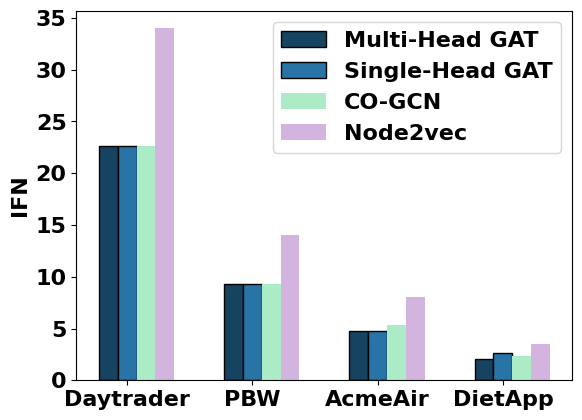

This chart was generated by the following Python code:
from matplotlib import pyplot as plt
import numpy as np

N = 4
ind = np.arange(N)
width = 0.15

font = {'family' : 'normal',
        'weight' : 'bold',
        'size'   : 16}

plt.rc('font', **font)

multihead = [22.666666666666664, 9.333333333333332, 4.800000000000001, 2.1]
singlehead = [22.666666666666664, 9.333333333333332, 4.800000000000001, 2.625]
cogcn = [22.666666666666664, 9.333333333333332, 5.333333333333333, 2.333333333333333]
node2vec = [34, 14, 8, 3.5]

bar1 = plt.bar(ind, multihead, width, color='#154360', edgecolor='black')
bar2 = plt.bar(ind + width, singlehead, width, color='#2874A6', edgecolor='black')
bar3 = plt.bar(ind + width * 2, cogcn, width, color='#ABEBC6')
bar4 = plt.bar(ind + width * 3, node2vec, width, color='#D2B4DE')

# plt.xlabel("Dates")
plt.ylabel('IFN', **font)
# plt.title("Players Score")

plt.xticks(ind + width, ['Daytrader', 'PBW', 'AcmeAir', 'DietApp'])
plt.legend((bar1, bar2, bar3, bar4), ('Multi-Head GAT', 'Single-Head GAT', 'CO-GCN', 'Node2vec'))
plt.show()